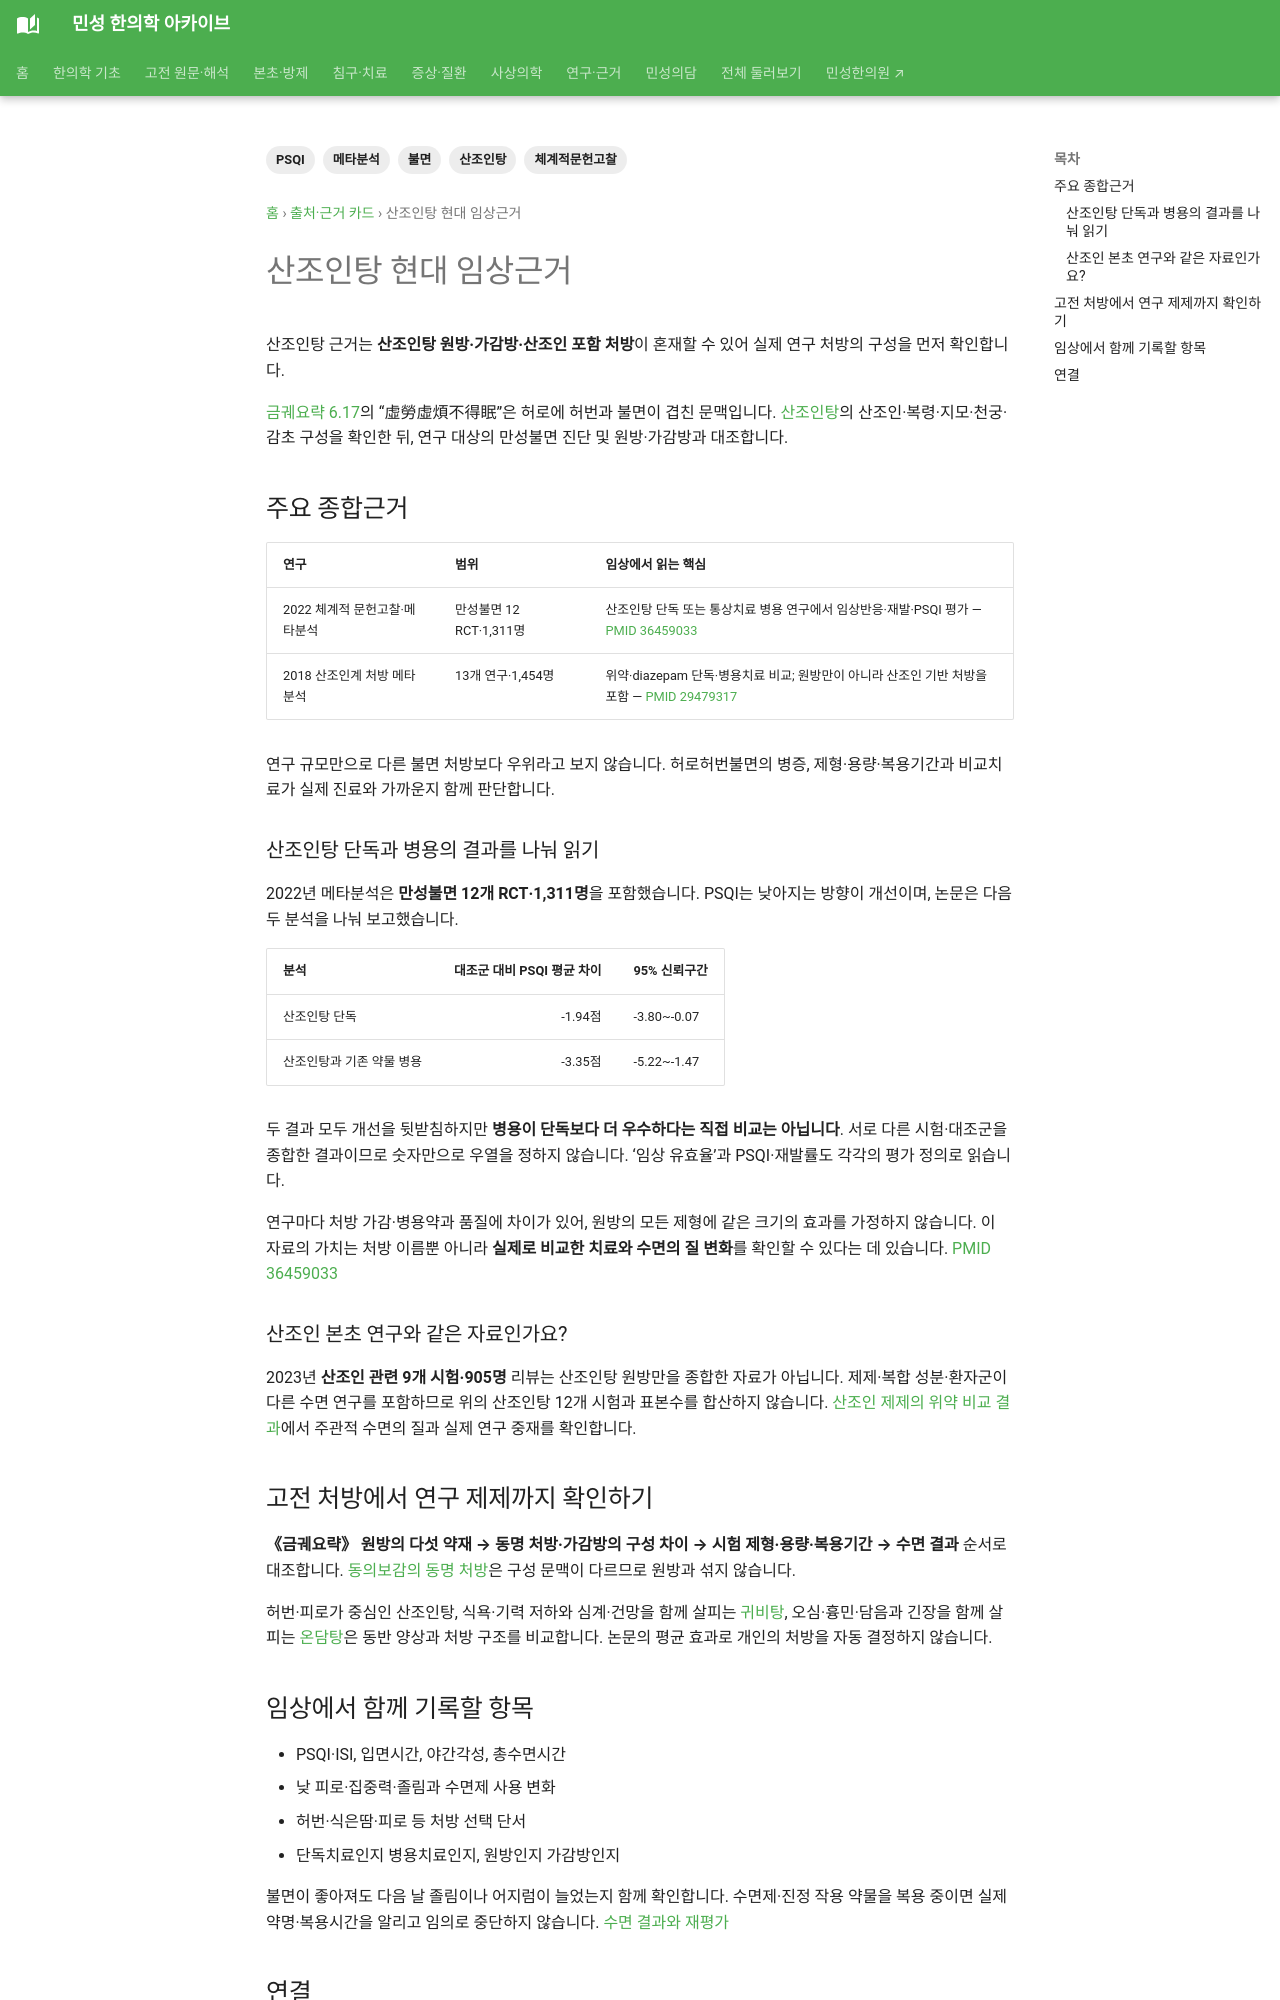

repository: joowon1111/minseong-korean-medicine-wiki · page: authority/formulas/suanzaoren-tang/index.html · generator: mkdocs

---
title: 산조인탕 현대 임상근거
description: 산조인탕과 산조인계 처방의 불면 임상시험 종합근거, 결과지표와 적용 범위를 정리합니다.
tags: [산조인탕, 불면, 체계적문헌고찰, 메타분석, PSQI]
status: 검토완료
last_reviewed: 2026-09-04
---
# 산조인탕 현대 임상근거

산조인탕 근거는 **산조인탕 원방·가감방·산조인 포함 처방**이 혼재할 수 있어 실제 연구 처방의 구성을 먼저 확인합니다.

[금궤요략 6.17](../../classics/jinkui-yaolue/chapters/blood-bi-deficiency.md#clause-06-017)의 “虛勞虛煩不得眠”은 허로에 허번과 불면이 겹친 문맥입니다. [산조인탕](../../formulas/suanzaoren-tang.md)의 산조인·복령·지모·천궁·감초 구성을 확인한 뒤, 연구 대상의 만성불면 진단 및 원방·가감방과 대조합니다.

## 주요 종합근거

| 연구 | 범위 | 임상에서 읽는 핵심 |
|---|---|---|
| 2022 체계적 문헌고찰·메타분석 | 만성불면 12 RCT·1,311명 | 산조인탕 단독 또는 통상치료 병용 연구에서 임상반응·재발·PSQI 평가 — [PMID 36459033](https://pubmed.ncbi.nlm.nih.gov/36459033/) |
| 2018 산조인계 처방 메타분석 | 13개 연구·1,454명 | 위약·diazepam 단독·병용치료 비교; 원방만이 아니라 산조인 기반 처방을 포함 — [PMID 29479317](https://pubmed.ncbi.nlm.nih.gov/29479317/) |

연구 규모만으로 다른 불면 처방보다 우위라고 보지 않습니다. 허로허번불면의 병증, 제형·용량·복용기간과 비교치료가 실제 진료와 가까운지 함께 판단합니다.

### 산조인탕 단독과 병용의 결과를 나눠 읽기 {#szrd-results}

2022년 메타분석은 **만성불면 12개 RCT·1,311명**을 포함했습니다. PSQI는 낮아지는 방향이 개선이며, 논문은 다음 두 분석을 나눠 보고했습니다.

| 분석 | 대조군 대비 PSQI 평균 차이 | 95% 신뢰구간 |
|---|---:|---|
| 산조인탕 단독 | -1.94점 | -3.80~-0.07 |
| 산조인탕과 기존 약물 병용 | -3.35점 | -5.22~-1.47 |

두 결과 모두 개선을 뒷받침하지만 **병용이 단독보다 더 우수하다는 직접 비교는 아닙니다**. 서로 다른 시험·대조군을 종합한 결과이므로 숫자만으로 우열을 정하지 않습니다. ‘임상 유효율’과 PSQI·재발률도 각각의 평가 정의로 읽습니다.

연구마다 처방 가감·병용약과 품질에 차이가 있어, 원방의 모든 제형에 같은 크기의 효과를 가정하지 않습니다. 이 자료의 가치는 처방 이름뿐 아니라 **실제로 비교한 치료와 수면의 질 변화**를 확인할 수 있다는 데 있습니다. [PMID 36459033](https://pubmed.ncbi.nlm.nih.gov/36459033/)

### 산조인 본초 연구와 같은 자료인가요? {#formula-versus-seed}

2023년 **산조인 관련 9개 시험·905명** 리뷰는 산조인탕 원방만을 종합한 자료가 아닙니다. 제제·복합 성분·환자군이 다른 수면 연구를 포함하므로 위의 산조인탕 12개 시험과 표본수를 합산하지 않습니다. [산조인 제제의 위약 비교 결과](../herbs/ziziphus-seed.md#placebo-sleep-results)에서 주관적 수면의 질과 실제 연구 중재를 확인합니다.
